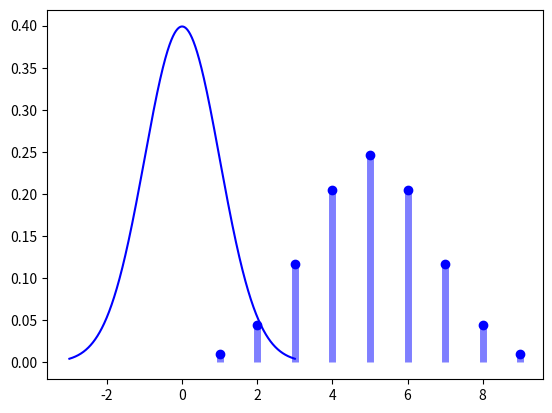
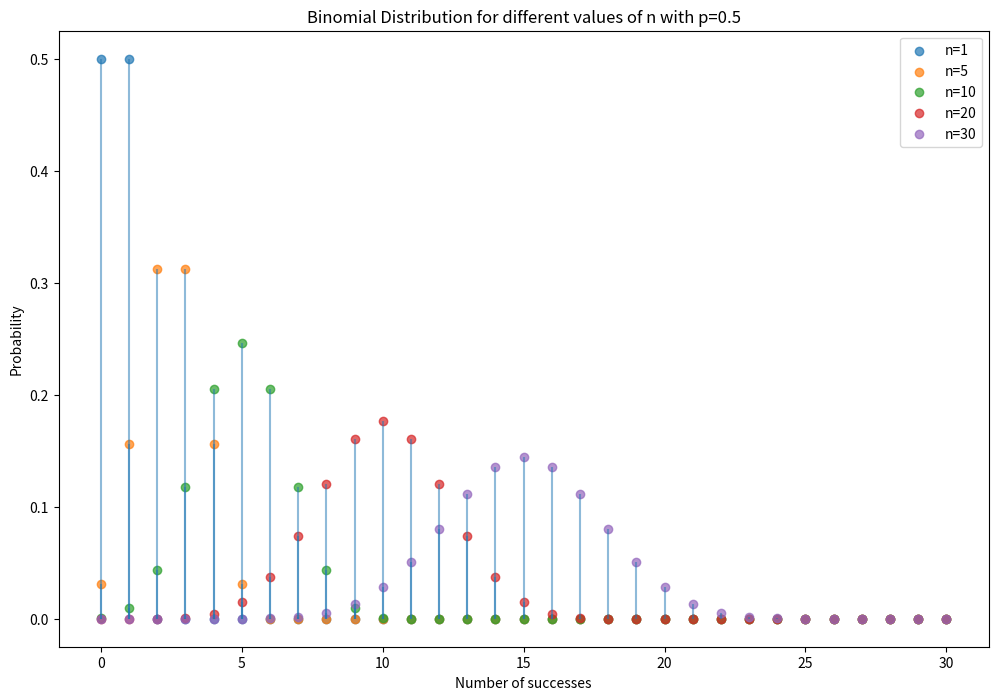
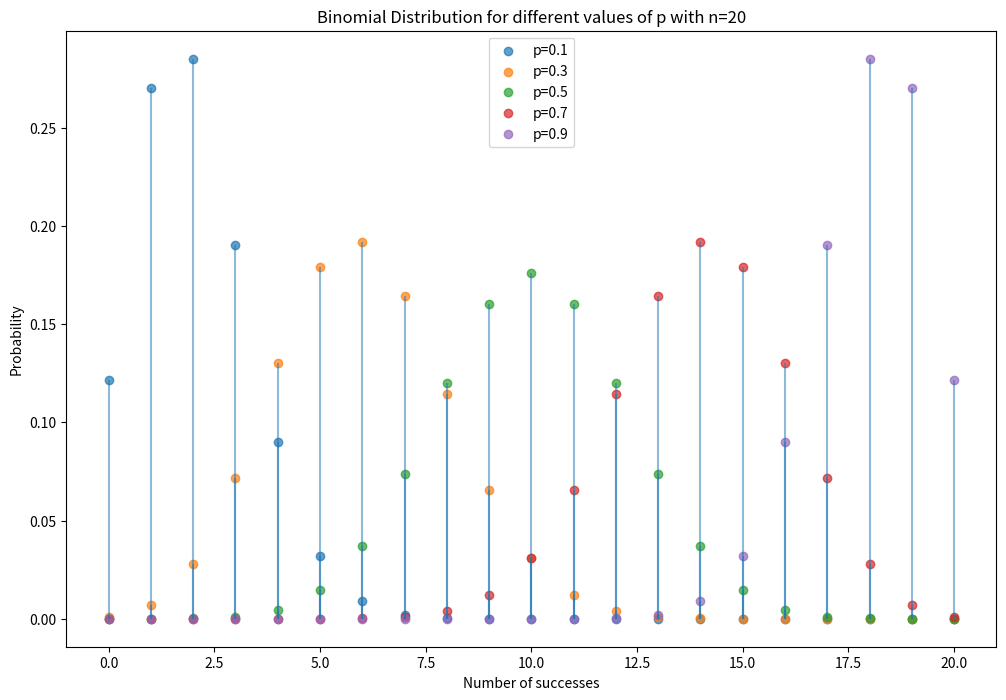
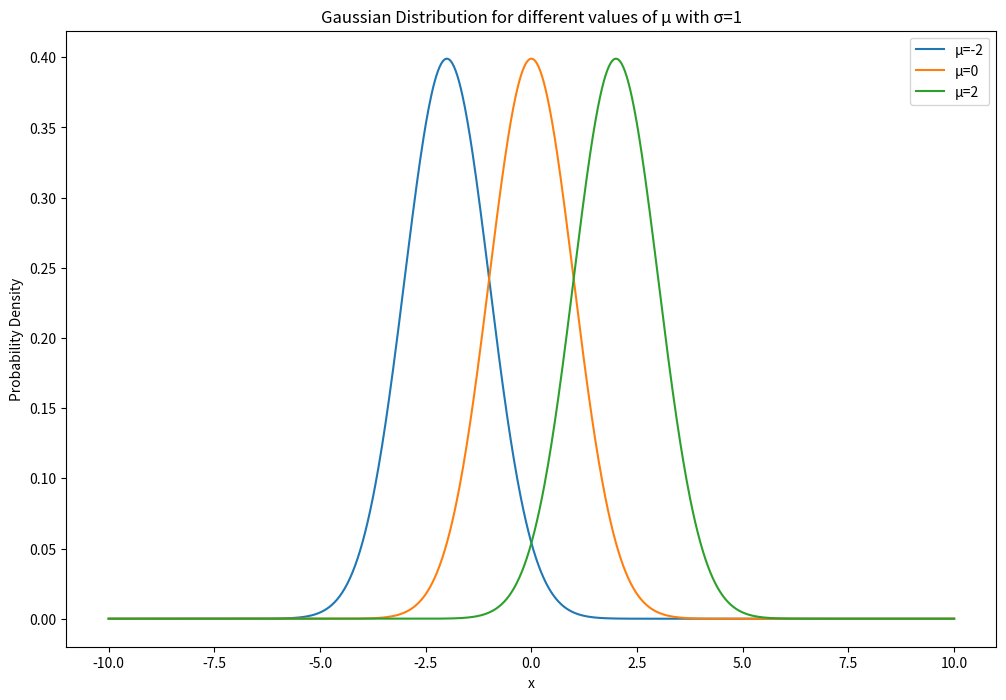
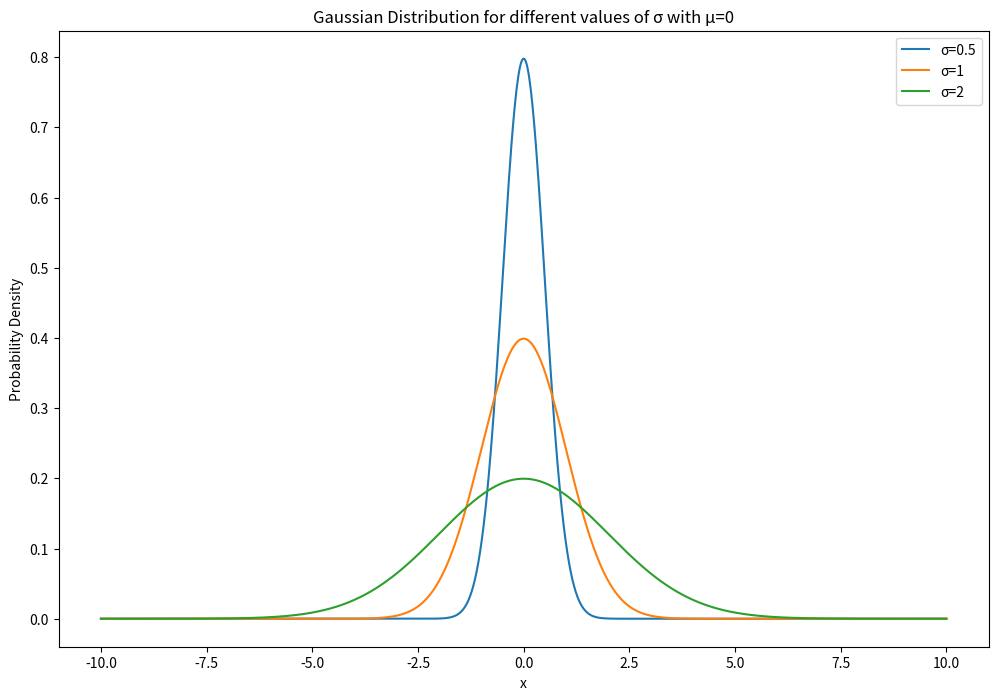
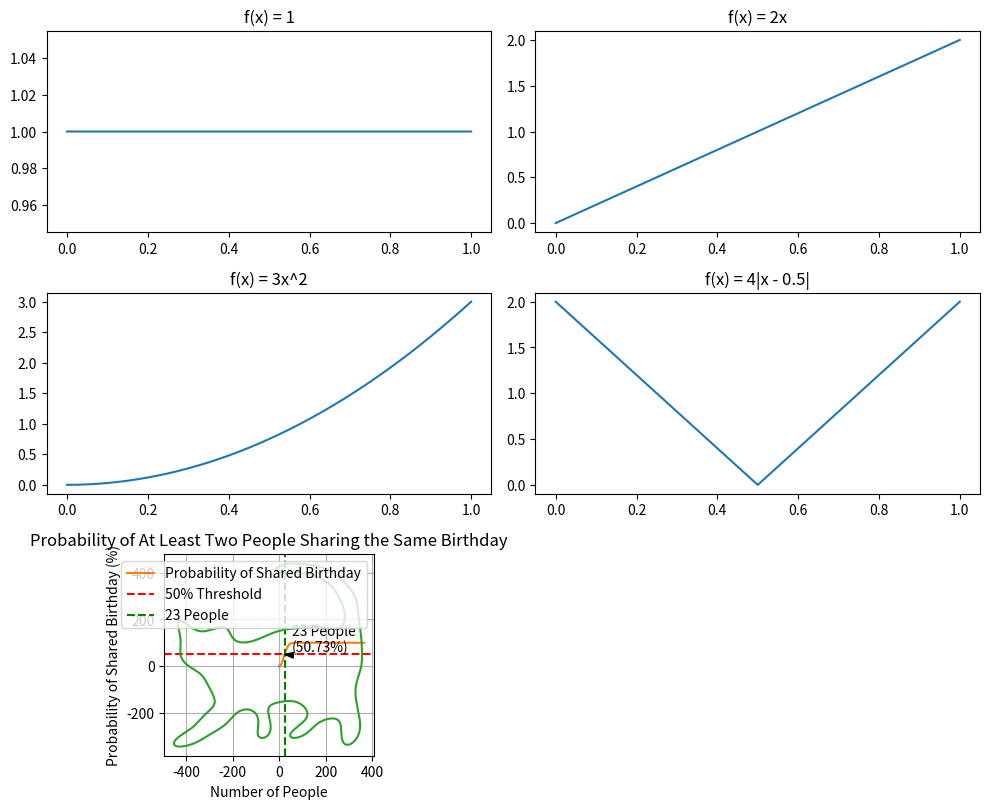

Write Python code to recreate these figures, in order. (Note: this script raises an exception after producing the figures.)
%matplotlib inline

import numpy as np
import matplotlib.pyplot as plt
import scipy.stats
import scipy.io.wavfile
from scipy.fftpack import fft, fftfreq

# Write your imports here

def plot_binomial_distribution(x, n, p):
    """
    Plots the binomial distribution with parameters n and p. The parameter x specifies the values
    where the function is evaluated at
    """
    binomial = scipy.stats.binom.pmf(x, n, p)
    plt.scatter(x, binomial, color = "blue")
    plt.vlines(x, 0, binomial, color = "blue", linewidth = 5, alpha = 0.5)
    plt.show()
    
def plot_gaussian_distribution(mu, sigma, x):
    """
    Plots the Gaussian distribution with parameters mu and sigma. The parameter x specifies 
    the values where the function is evaluated at
    """
    gaussian = scipy.stats.norm.pdf(x, loc = mu, scale = sigma)
    plt.plot(x, gaussian, color = "blue")
    plt.show()
    
x_binomial = np.arange(1, 10)
plot_binomial_distribution(x_binomial, 10, 0.5)

x_gaussian = np.linspace(-3, 3, 1000)
plot_gaussian_distribution(0, 1, x_gaussian)

def plot_binomial_distribution_varying_n(p=0.5):
    x = np.arange(0, 31)  # Possible values of successes
    n_values = [1, 5, 10, 20, 30]
    
    plt.figure(figsize=(12, 8))
    for n in n_values:
        binomial = scipy.stats.binom.pmf(x, n, p)
        plt.scatter(x, binomial, label=f'n={n}', alpha=0.7)
        plt.vlines(x, 0, binomial, alpha=0.5)
    
    plt.title('Binomial Distribution for different values of n with p=0.5')
    plt.xlabel('Number of successes')
    plt.ylabel('Probability')
    plt.legend()
    plt.show()

def plot_binomial_distribution_varying_p(n=20):
    x = np.arange(0, n+1)
    p_values = [0.1, 0.3, 0.5, 0.7, 0.9]
    
    plt.figure(figsize=(12, 8))
    for p in p_values:
        binomial = scipy.stats.binom.pmf(x, n, p)
        plt.scatter(x, binomial, label=f'p={p}', alpha=0.7)
        plt.vlines(x, 0, binomial, alpha=0.5)
    
    plt.title(f'Binomial Distribution for different values of p with n={n}')
    plt.xlabel('Number of successes')
    plt.ylabel('Probability')
    plt.legend()
    plt.show()

def plot_gaussian_distribution_varying_mu(sigma=1):
    x = np.linspace(-10, 10, 1000)
    mu_values = [-2, 0, 2]
    
    plt.figure(figsize=(12, 8))
    for mu in mu_values:
        gaussian = scipy.stats.norm.pdf(x, loc=mu, scale=sigma)
        plt.plot(x, gaussian, label=f'μ={mu}')
    
    plt.title('Gaussian Distribution for different values of μ with σ=1')
    plt.xlabel('x')
    plt.ylabel('Probability Density')
    plt.legend()
    plt.show()

def plot_gaussian_distribution_varying_sigma(mu=0):
    x = np.linspace(-10, 10, 1000)
    sigma_values = [0.5, 1, 2]
    
    plt.figure(figsize=(12, 8))
    for sigma in sigma_values:
        gaussian = scipy.stats.norm.pdf(x, loc=mu, scale=sigma)
        plt.plot(x, gaussian, label=f'σ={sigma}')
    
    plt.title('Gaussian Distribution for different values of σ with μ=0')
    plt.xlabel('x')
    plt.ylabel('Probability Density')
    plt.legend()
    plt.show()

plot_binomial_distribution_varying_n()
plot_binomial_distribution_varying_p()
plot_gaussian_distribution_varying_mu()
plot_gaussian_distribution_varying_sigma()

def f1(x):
    return np.ones_like(x)

def f2(x):
    return 2 * x

def f3(x):
    return 3 * x**2

def f4(x):
    return 4 * np.abs(x - 0.5)

def f5(x):
    return 2 - 4 * np.abs(x - 0.5)

x = np.linspace(0, 1, 2000)

y1 = f1(x)
y2 = f2(x)
y3 = f3(x)
y4 = f4(x)
y5 = f5(x)


plt.figure(figsize=(10, 8))

plt.subplot(3, 2, 1)
plt.plot(x, y1)
plt.title('f(x) = 1')

plt.subplot(3, 2, 2)
plt.plot(x, y2)
plt.title('f(x) = 2x')

plt.subplot(3, 2, 3)
plt.plot(x, y3)
plt.title('f(x) = 3x^2')

plt.subplot(3, 2, 4)
plt.plot(x, y4)
plt.title('f(x) = 4|x - 0.5|')

plt.subplot(3, 2, 5)
plt.plot(x, y5)
plt.title('f(x) = 2 - 4|x - 0.5|')

plt.tight_layout()
plt.show()

def central_limit_theorem_experiment(f, num_experiments=1000, num_samples=25):
    sums = []
    for _ in range(num_experiments):
        x_random = np.random.rand(num_samples)
        y_random = f(x_random)
        sums.append(np.sum(y_random))
    
    plt.hist(sums, bins=30, density=True, alpha=0.7, color='blue')
    plt.title('Distribution of sums for function: ' + f.__name__)
    plt.xlabel('Sum')
    plt.ylabel('Frequency')
    plt.show()

# Perform the experiments for each function
central_limit_theorem_experiment(f1)
central_limit_theorem_experiment(f2)
central_limit_theorem_experiment(f3)
central_limit_theorem_experiment(f4)
central_limit_theorem_experiment(f5)

def calculate_birthday_probability(r):
    """
    Returns the probability of at least two people out of r people sharing the same birthday. 
    Assumes a year has 365 days.
    """
    if r > 365:
        return 1.0  # More than 365 people, so at least two must share a birthday
    probability_no_shared = 1.0
    for i in range(r):
        probability_no_shared *= (365 - i) / 365
    return 1 - probability_no_shared

probabilities = [calculate_birthday_probability(r) * 100 for r in np.arange(2, 366)]

for r, probability in enumerate(probabilities, start=2):
    if probability > 50:
        threshold_people = r
        break

plt.plot(np.arange(2, 366), probabilities, label='Probability of Shared Birthday')
plt.axhline(y=50, color='r', linestyle='--', label='50% Threshold')
plt.axvline(x=threshold_people, color='g', linestyle='--', label=f'{threshold_people} People')

plt.annotate(f'{threshold_people} People\n({probabilities[threshold_people - 2]:.2f}%)',
             xy=(threshold_people, 50), xytext=(threshold_people + 30, 60),
             arrowprops=dict(facecolor='black', shrink=0.05, width=0.5, headwidth=4, headlength=6, ))

plt.xlabel('Number of People')
plt.ylabel('Probability of Shared Birthday (%)')
plt.title('Probability of At Least Two People Sharing the Same Birthday')
plt.legend()
plt.grid(True)
plt.show()

# Write your code here

t = np.linspace(0, 2 * np.pi, 2000)

x = -(721 * np.sin(t)) / 4 + 196 / 3 * np.sin(2 * t) - 86 / 3 * np.sin(3 * t) - 131 / 2 * np.sin(4 * t) + 477 / 14 * np.sin(5 * t) + 27 * np.sin(6 * t) - 29 / 2 * np.sin(7 * t) + 68 / 5 * np.sin(8 * t) + 1 / 10 * np.sin(9 * t) + 23 / 4 * np.sin(10 * t) - 19 / 2 * np.sin(12 * t) - 85 / 21 * np.sin(13 * t) + 2 / 3 * np.sin(14 * t) + 27 / 5 * np.sin(15 * t) + 7 / 4 * np.sin(16 * t) + 17 / 9 * np.sin(17 * t) - 4 * np.sin(18 * t) - 1 / 2 * np.sin(19 * t) + 1 / 6 * np.sin(20 * t) + 6 / 7 * np.sin(21 * t) - 1 / 8 * np.sin(22 * t) + 1 / 3 * np.sin(23 * t) + 3 / 2 * np.sin(24 * t) + 13 / 5 * np.sin(25 * t) + np.sin(26 * t) - 2 * np.sin(27 * t) + 3 / 5 * np.sin(28 * t) - 1 / 5 * np.sin(29 * t) + 1 / 5 * np.sin(30 * t) + (2337 * np.cos(t)) / 8 - 43 / 5 * np.cos(2 * t) + 322 / 5 * np.cos(3 * t) - 117 / 5 * np.cos(4 * t) - 26 / 5 * np.cos(5 * t) - 23 / 3 * np.cos(6 * t) + 143 / 4 * np.cos(7 * t) - 11 / 4 * np.cos(8 * t) - 31 / 3 * np.cos(9 * t) - 13 / 4 * np.cos(10 * t) - 9 / 2 * np.cos(11 * t) + 41 / 20 * np.cos(12 * t) + 8 * np.cos(13 * t) + 2 / 3 * np.cos(14 * t) + 6 * np.cos(15 * t) + 17 / 4 * np.cos(16 * t) - 3 / 2 * np.cos(17 * t) - 29 / 10 * np.cos(18 * t) + 11 / 6 * np.cos(19 * t) + 12 / 5 * np.cos(20 * t) + 3 / 2 * np.cos(21 * t) + 11 / 12 * np.cos(22 * t) - 4 / 5 * np.cos(23 * t) + np.cos(24 * t) + 17 / 8 * np.cos(25 * t) - 7 / 2 * np.cos(26 * t) - 5 / 6 * np.cos(27 * t) - 11 / 10 * np.cos(28 * t) + 1 / 2 * np.cos(29 * t) - 1 / 5 * np.cos(30 * t)
y = -(637 * np.sin(t)) / 2 - 188 / 5 * np.sin(2 * t) - 11 / 7 * np.sin(3 * t) - 12 / 5 * np.sin(4 * t) + 11 / 3 * np.sin(5 * t) - 37 / 4 * np.sin(6 * t) + 8 / 3 * np.sin(7 * t) + 65 / 6 * np.sin(8 * t) - 32 / 5 * np.sin(9 * t) - 41 / 4 * np.sin(10 * t) - 38 / 3 * np.sin(11 * t) - 47 / 8 * np.sin(12 * t) + 5 / 4 * np.sin(13 * t) - 41 / 7 * np.sin(14 * t) - 7 / 3 * np.sin(15 * t) - 13 / 7 * np.sin(16 * t) + 17 / 4 * np.sin(17 * t) - 9 / 4 * np.sin(18 * t) + 8 / 9 * np.sin(19 * t) + 3 / 5 * np.sin(20 * t) - 2 / 5 * np.sin(21 * t) + 4 / 3 * np.sin(22 * t) + 1 / 3 * np.sin(23 * t) + 3 / 5 * np.sin(24 * t) - 3 / 5 * np.sin(25 * t) + 6 / 5 * np.sin(26 * t) - 1 / 5 * np.sin(27 * t) + 10 / 9 * np.sin(28 * t) + 1 / 3 * np.sin(29 * t) - 3 / 4 * \
    np.sin(30 * t) - (125 * np.cos(t)) / 2 - 521 / 9 * np.cos(2 * t) - 359 / 3 * np.cos(3 * t) + 47 / 3 * np.cos(4 * t) - 33 / 2 * np.cos(5 * t) - 5 / 4 * np.cos(6 * t) + 31 / 8 * np.cos(7 * t) + 9 / 10 * np.cos(8 * t) - 119 / 4 * np.cos(9 * t) - 17 / 2 * np.cos(10 * t) + 22 / 3 * np.cos(11 * t) + 15 / 4 * np.cos(12 * t) - 5 / 2 * np.cos(13 * t) + 19 / 6 * np.cos(14 * t) + \
    7 / 4 * np.cos(15 * t) + 31 / 4 * np.cos(16 * t) - np.cos(17 * t) + 11 / 10 * np.cos(18 * t) - 2 / 3 * np.cos(19 * t) + 13 / 3 * np.cos(20 * t) - 5 / 4 * np.cos(21 * t) + 2 / 3 * np.cos(
        22 * t) + 1 / 4 * np.cos(23 * t) + 5 / 6 * np.cos(24 * t) + 3 / 4 * np.cos(26 * t) - 1 / 2 * np.cos(27 * t) - 1 / 10 * np.cos(28 * t) - 1 / 3 * np.cos(29 * t) - 1 / 19 * np.cos(30 * t)

plt.gca().set_aspect("equal")
plt.plot(x, y)
plt.show()

bitrate, audio = scipy.io.wavfile.read("c-note.wav")
left_channel = audio[:, 0]
right_channel = audio[:, 1]
plt.plot(left_channel)
plt.xlabel("Sample number") # To get seconds, divide by the bitrate
plt.ylabel("Amplitude")
plt.show()

left_fft = fft(left_channel)

# fftfreq() returns the frequences in number of cycles per sample. Since we have `bitrate` samples in one second,
# to get the frequencies in Hz, we have to multiply by the bitrate
frequencies = fftfreq(len(left_channel)) * bitrate

plt.plot(frequencies, left_fft)
plt.show()

plt.plot(frequencies, left_fft)
plt.xlim((0, 15000))
plt.xlabel("Frequency [Hz]")
plt.ylabel("Amplitude")
plt.show()

plt.plot(frequencies, left_fft)
plt.xlim((240, 290))
plt.xlabel("Frequency [Hz]")
plt.ylabel("Amplitude")
plt.show()